Run: headless pygame with SDL's dummy video driver; simulated clock (each Clock.tick advances the game by its frame time, no real sleeping); random seed 0; keys injected as events and as key.get_pressed() state; mouse plan: one left click at the window centre at the start of phase 2, then a move to the lower-right quarter at the start of phase 3.
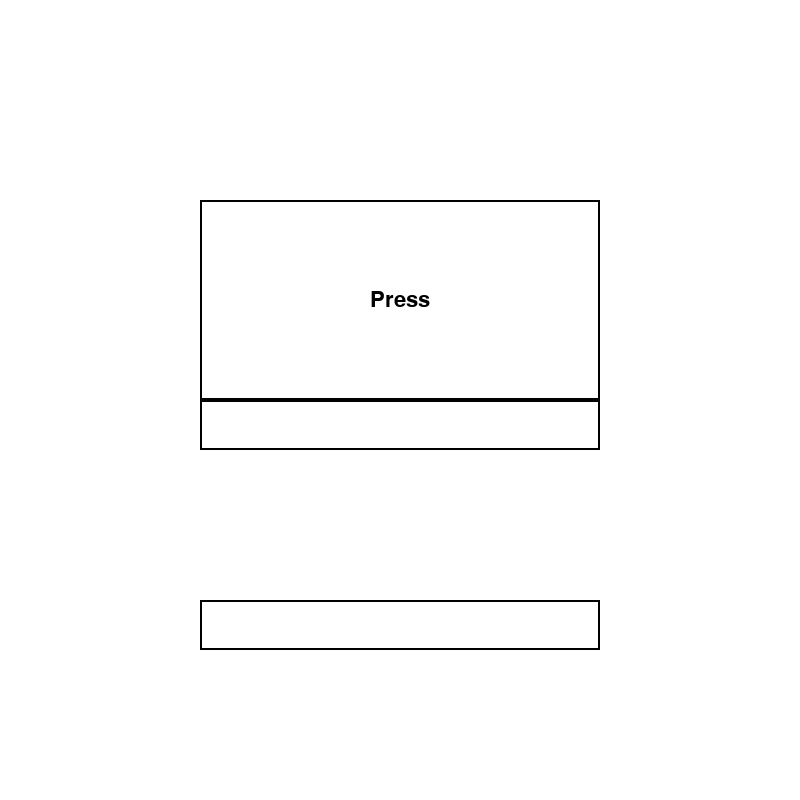
Frame 1 of 4 · flips 1–60 · no input
Frame 2 of 4 · flips 61–180 · clicked the window centre · tapped SPACE, RETURN · held RIGHT (→), D · screen unchanged from frame 1, image omitted
Frame 3 of 4 · flips 181–300 · moved the mouse to the lower-right quarter · held DOWN (↓), S · screen unchanged from frame 2, image omitted
Frame 4 of 4 · flips 301–420 · held LEFT (←), A, UP (↑), W · screen unchanged from frame 3, image omitted

The pygame program that drew these frames:

import pygame
import sys

morse_tab = {
    '.-': 'A',
    '-...': 'B',
    '-.-.': 'C',
    '-..': 'D',
    '.': 'E',
    '..-.': 'F',
    '--.': 'G',
    '....': 'H',
    '..': 'I',
    '.---': 'J',
    '-.-': 'K',
    '.-..': 'L',
    '--': 'M',
    '-.': 'N',
    '---': 'O',
    '.--.': 'P',
    '--.-': 'Q',
    '.-.': 'R',
    '...': 'S',
    '-': 'T',
    '..-': 'U',
    '...-': 'V',
    '.--': 'W',
    '-..-': 'X',
    '-.--': 'Y',
    '--..': 'Z',

    '.----': '1',
    '..---': '2',
    '...--': '3',
    '....-': '4',
    '.....': '5',
    '-....': '6',
    '--...': '7',
    '---..': '8',
    '----.': '9',
    '-----': '0',

    '..--..': '?',
    '-.-.--': '!',
    '.-.-.-': '.',
    '--..--': ',',
    '-.-.-.': ';',
    '---...': ':',
    '.-.-.': '+',
    '-....-': '-',
    '-..-.': '/',
    '-...-': '='
}

def morse_to_ascii( morse ):
    words = morse.split( ' ' )
    ascii_text = ''
    for word in words:
        if word in morse_tab:
            ascii_text += morse_tab[ word ]
    return ascii_text

if __name__ == "__main__":
    pygame.init()

    WIDTH, HEIGHT = 800, 800
    WHITE = ( 255, 255, 255 )
    BLACK = ( 0, 0, 0 )
    FONT_SIZE = 32

    button_rect = pygame.Rect( 200, 200, 400, 200 )
    button_font = pygame.font.Font( None, FONT_SIZE )
    button_text = 'Press'

    output_rect = pygame.Rect( 200, 400, 400, 50 )
    output_font = pygame.font.Font( None, FONT_SIZE )
    output_text = ''

    ascii_rect = pygame.Rect( 200, 600, 400, 50 )
    ascii_font = pygame.font.Font( None, FONT_SIZE )
    ascii_text = ''

    SHORT_PRESS_TIME = 10
    LONG_PRESS_TIME = 200
    INACTIVITY_TIME = 3000

    button_pressed_time = 0
    is_button_pressed = False
    last_activity_time = pygame.time.get_ticks()
    morse_input = ''

    window = pygame.display.set_mode( ( WIDTH, HEIGHT ) )
    pygame.display.set_caption( "Morse code reader" )

    running = True
    while running:
        window.fill( WHITE )
        current_time = pygame.time.get_ticks()

        for event in pygame.event.get():
            if event.type == pygame.QUIT:
                running = False
            elif event.type == pygame.MOUSEBUTTONDOWN:
                if button_rect.collidepoint( event.pos ):
                    is_button_pressed = True
                    button_pressed_time = current_time
                    last_activity_time = current_time
            elif event.type == pygame.MOUSEBUTTONUP:
                if is_button_pressed:
                    if button_rect.collidepoint( event.pos ):
                        if current_time - button_pressed_time > LONG_PRESS_TIME:
                            morse_input += '-'
                        else:
                            morse_input += '.'
                    is_button_pressed = False
                    last_activity_time = current_time

        if current_time - last_activity_time > INACTIVITY_TIME:
            if output_text:
                ascii_text += morse_to_ascii( output_text )
                output_text = ''
            else:
                ascii_text += ' '
            last_activity_time = current_time

        if morse_input == ' ':
            ascii_text += morse_to_ascii( output_text )
            output_text = ''
        elif morse_input:
            output_text += morse_input
            morse_input = ''

        pygame.draw.rect( window, BLACK, button_rect, 2 )
        button_surface = button_font.render( button_text, True, BLACK )
        button_text_rect = button_surface.get_rect( center = button_rect.center )
        window.blit( button_surface, button_text_rect )

        pygame.draw.rect( window, BLACK, output_rect, 2 )
        output_surface = output_font.render( output_text, True, BLACK )
        output_text_rect = output_surface.get_rect( center = output_rect.center )
        window.blit( output_surface, output_text_rect )

        pygame.draw.rect( window, BLACK, ascii_rect, 2 )
        ascii_surface = ascii_font.render( ascii_text, True, BLACK )
        ascii_text_rect = ascii_surface.get_rect( center = ascii_rect.center )
        window.blit( ascii_surface, ascii_text_rect )

        pygame.display.flip()

    pygame.quit()
    sys.exit()
